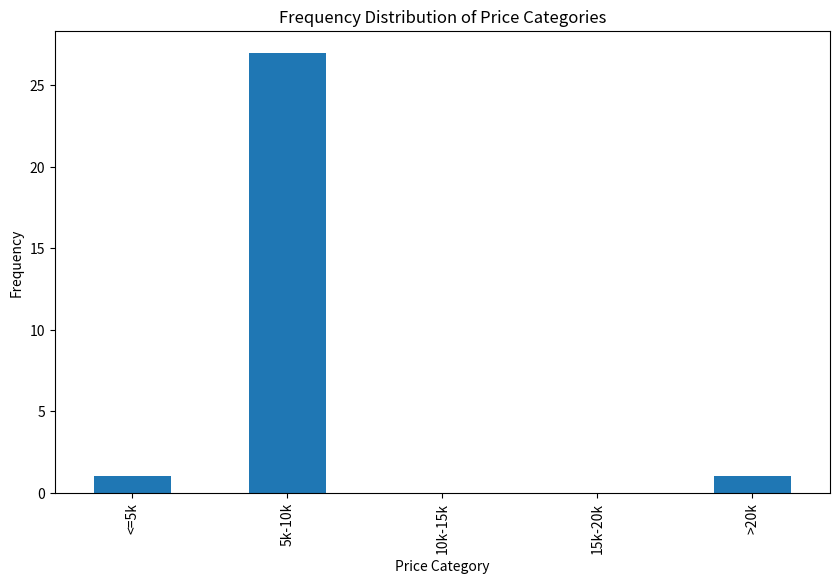
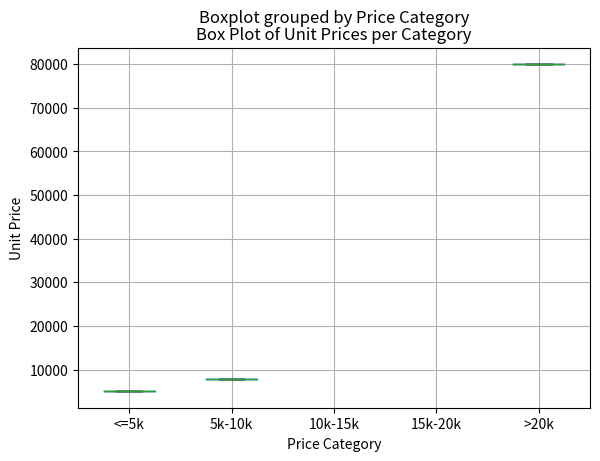

Write Python code to recreate these figures, in order.
#https://chatgpt.com/g/g-cKXjWStaE-python/c/0ae5e862-a914-42fa-9626-c67aada2d5ca

import pandas as pd
import matplotlib.pyplot as plt

# Data format: List of dictionaries
data = [
    {"Item": "Blood Aspect Core", "Quantity": 1, "Total Price": 5000, "Unit Price": 5000},
    {"Item": "Blood Aspect Core", "Quantity": 1, "Total Price": 7500, "Unit Price": 7500},
    {"Item": "Blood Aspect Core", "Quantity": 2, "Total Price": 15500, "Unit Price": 7750},
    {"Item": "Blood Aspect Core", "Quantity": 1, "Total Price": 7900, "Unit Price": 7900},
    {"Item": "Blood Aspect Core", "Quantity": 2, "Total Price": 15500, "Unit Price": 7750},
    {"Item": "Blood Aspect Core", "Quantity": 1, "Total Price": 7900, "Unit Price": 8900},
    {"Item": "Blood Aspect Core", "Quantity": 2, "Total Price": 15500, "Unit Price": 8750},
    {"Item": "Blood Aspect Core", "Quantity": 1, "Total Price": 7900, "Unit Price": 8900},
    {"Item": "Blood Aspect Core", "Quantity": 2, "Total Price": 15500, "Unit Price": 7750},
    {"Item": "Blood Aspect Core", "Quantity": 1, "Total Price": 7900, "Unit Price": 7900},
    {"Item": "Blood Aspect Core", "Quantity": 2, "Total Price": 15500, "Unit Price": 7750},
    {"Item": "Blood Aspect Core", "Quantity": 1, "Total Price": 7900, "Unit Price": 9900},
    {"Item": "Blood Aspect Core", "Quantity": 2, "Total Price": 15500, "Unit Price": 7750},
    {"Item": "Blood Aspect Core", "Quantity": 1, "Total Price": 7900, "Unit Price": 7900},
    {"Item": "Blood Aspect Core", "Quantity": 2, "Total Price": 15500, "Unit Price": 7750},
    {"Item": "Blood Aspect Core", "Quantity": 1, "Total Price": 7900, "Unit Price": 7900},
    {"Item": "Blood Aspect Core", "Quantity": 2, "Total Price": 15500, "Unit Price": 7750},
    {"Item": "Blood Aspect Core", "Quantity": 1, "Total Price": 7900, "Unit Price": 9900},
    {"Item": "Blood Aspect Core", "Quantity": 2, "Total Price": 15500, "Unit Price": 7750},
    {"Item": "Blood Aspect Core", "Quantity": 1, "Total Price": 7900, "Unit Price": 7900},
    {"Item": "Blood Aspect Core", "Quantity": 2, "Total Price": 15500, "Unit Price": 7750},
    {"Item": "Blood Aspect Core", "Quantity": 1, "Total Price": 7900, "Unit Price": 7900},
    {"Item": "Blood Aspect Core", "Quantity": 2, "Total Price": 15500, "Unit Price": 7750},
    {"Item": "Artisan Aspect Core", "Quantity": 1, "Total Price": 7900, "Unit Price": 7900},
    {"Item": "Artisan Aspect Core", "Quantity": 1, "Total Price": 7900, "Unit Price": 7900},
    {"Item": "Artisan Aspect Core", "Quantity": 1, "Total Price": 7900, "Unit Price": 7900},
    {"Item": "Artisan Aspect Core", "Quantity": 1, "Total Price": 7900, "Unit Price": 7900},
    {"Item": "Artisan Aspect Core", "Quantity": 1, "Total Price": 7900, "Unit Price": 7900},
    {"Item": "Artisan Aspect Core", "Quantity": 1, "Total Price": 80000, "Unit Price": 80000},
    # Add more rows as needed...
]

# Convert the list of dictionaries to a pandas DataFrame
df = pd.DataFrame(data)

# Function to analyze the data
def analyze_data(df):
    # Categorize by price ranges
    price_bins = [0, 5000, 10000, 15000, 20000, float('inf')]
    price_labels = ['<=5k', '5k-10k', '10k-15k', '15k-20k', '>20k']
    df['Price Category'] = pd.cut(df['Unit Price'], bins=price_bins, labels=price_labels)

    # Frequency distribution
    freq_dist = df['Price Category'].value_counts().sort_index()

    # Statistical summaries
    summaries = df.groupby('Price Category').agg(
        Count=('Unit Price', 'size'),
        Median=('Unit Price', 'median'),
        Mode=('Unit Price', lambda x: x.mode().iloc[0] if not x.mode().empty else None),
        Std_Dev=('Unit Price', 'std')
    ).reset_index()

    return freq_dist, summaries

# Function to visualize the data
def visualize_data(freq_dist, summaries):
    # Bar Chart for Frequency Distribution
    plt.figure(figsize=(10, 6))
    freq_dist.plot(kind='bar')
    plt.title('Frequency Distribution of Price Categories')
    plt.xlabel('Price Category')
    plt.ylabel('Frequency')
    plt.show()

    # Box Plot for Unit Prices per Category
    plt.figure(figsize=(10, 6))
    summaries.boxplot(column='Median', by='Price Category')
    plt.title('Box Plot of Unit Prices per Category')
    plt.xlabel('Price Category')
    plt.ylabel('Unit Price')
    plt.show()

# Main program interface
def main(df):
    # Analyze the data
    freq_dist, summaries = analyze_data(df)

    # Print the analysis results
    print("\nFrequency Distribution:\n", freq_dist)
    print("\nStatistical Summaries:\n", summaries)

    # Visualize the data
    visualize_data(freq_dist, summaries)

# Interface with the main function
if __name__ == "__main__":
    main(df)
